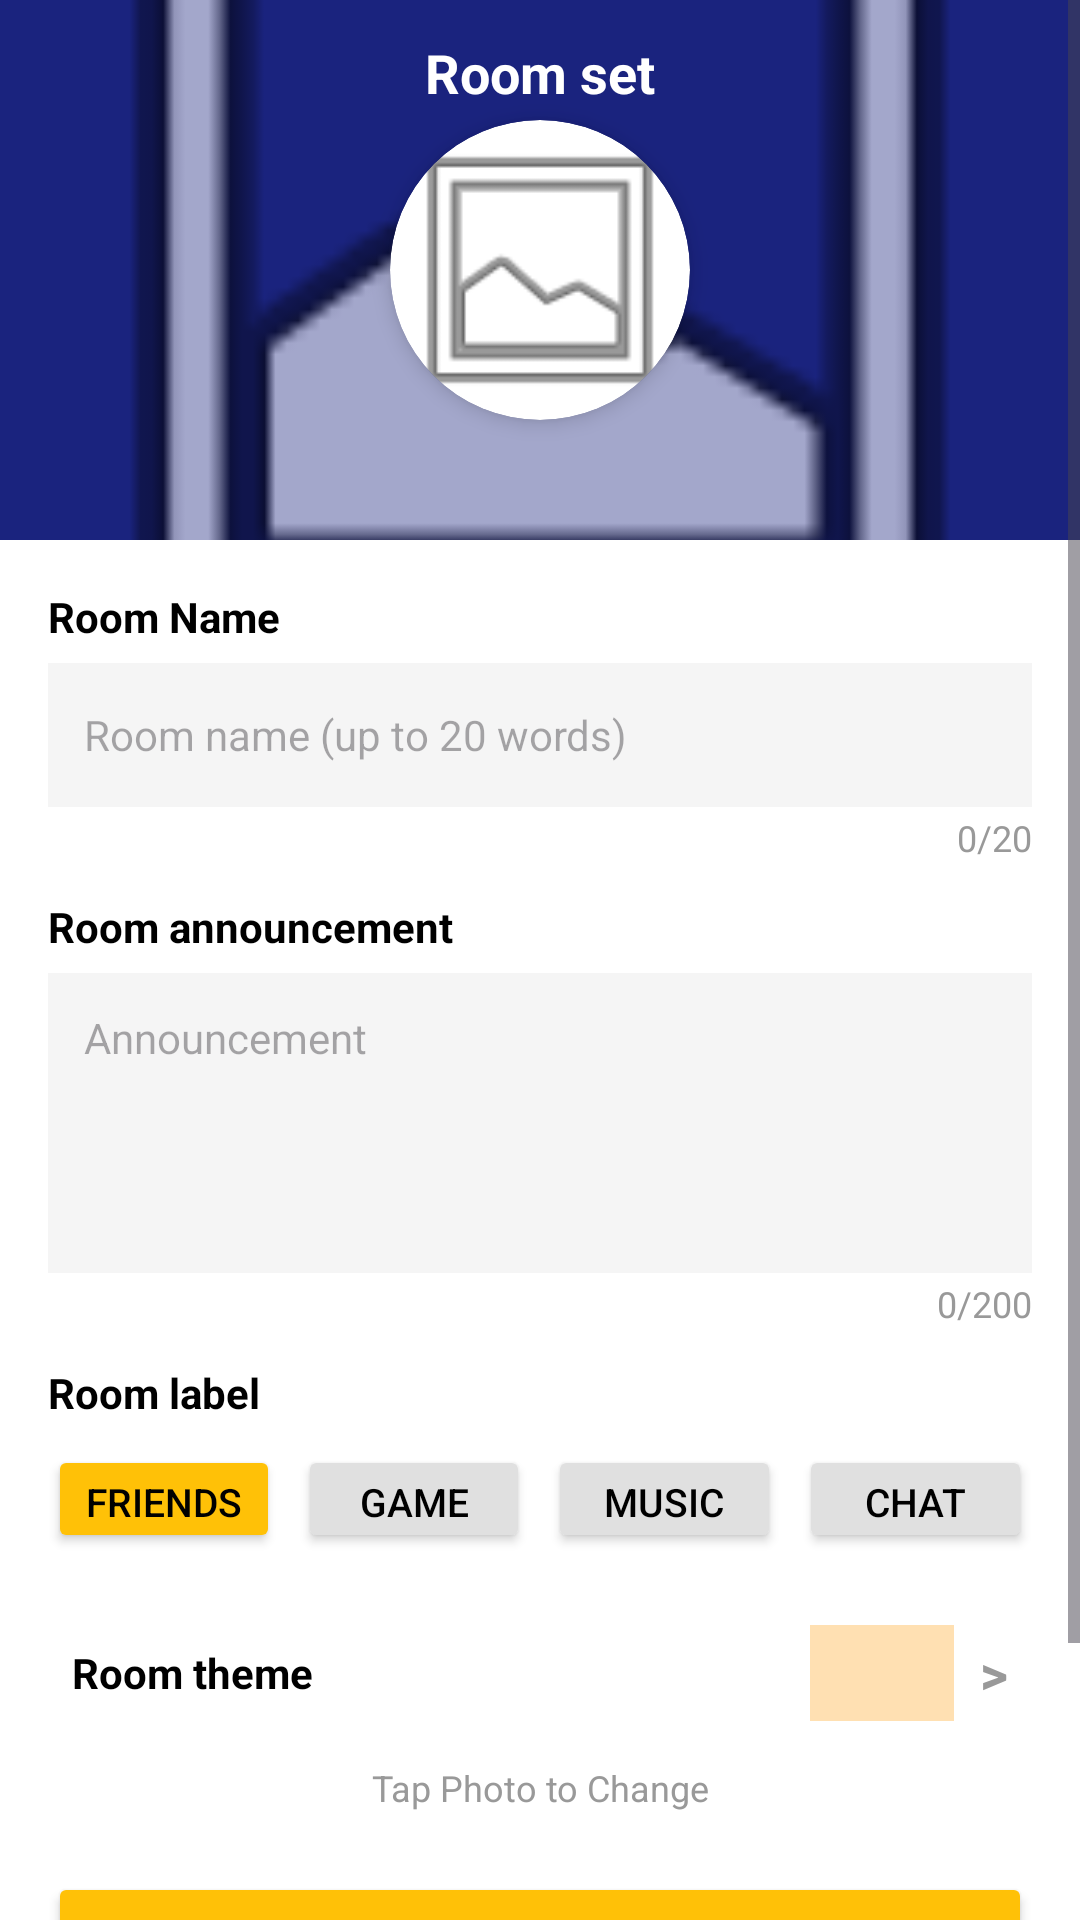

Produce the Android XML layout that renders to this screen, including the resource entries it uses.
<!-- AndroidManifest.xml: application theme Theme.SRVoiceChat -->
<!-- res/layout/dialog_room_set.xml -->
<?xml version="1.0" encoding="utf-8"?>
<ScrollView xmlns:android="http://schemas.android.com/apk/res/android"
    android:layout_width="match_parent"
    android:layout_height="wrap_content"
    android:background="#FFFFFF">

    <LinearLayout
        android:layout_width="match_parent"
        android:layout_height="wrap_content"
        android:orientation="vertical">

        
        <FrameLayout
            android:layout_width="match_parent"
            android:layout_height="180dp">

            <ImageView
                android:id="@+id/imgRoomSetBg"
                android:layout_width="match_parent"
                android:layout_height="match_parent"
                android:scaleType="centerCrop"
                android:background="#1A237E"
                android:src="@android:drawable/ic_menu_gallery" />

            <TextView
                android:layout_width="wrap_content"
                android:layout_height="wrap_content"
                android:text="Room set"
                android:textColor="#FFFFFF"
                android:textSize="18sp"
                android:textStyle="bold"
                android:layout_gravity="top|center_horizontal"
                android:layout_marginTop="12dp" />

            
            <androidx.cardview.widget.CardView
                android:layout_width="100dp"
                android:layout_height="100dp"
                app:cardCornerRadius="50dp"
                app:cardElevation="4dp"
                android:layout_gravity="center"
                xmlns:app="http://schemas.android.com/apk/res-auto">
                <ImageView
                    android:id="@+id/imgRoomPhoto"
                    android:layout_width="match_parent"
                    android:layout_height="match_parent"
                    android:scaleType="centerCrop"
                    android:src="@android:drawable/ic_menu_gallery" />
            </androidx.cardview.widget.CardView>
        </FrameLayout>

        <LinearLayout
            android:layout_width="match_parent"
            android:layout_height="wrap_content"
            android:orientation="vertical"
            android:padding="16dp">

            
            <TextView
                android:layout_width="wrap_content"
                android:layout_height="wrap_content"
                android:text="Room Name"
                android:textColor="#000000"
                android:textSize="14sp"
                android:textStyle="bold" />

            <EditText
                android:id="@+id/etRoomName"
                android:layout_width="match_parent"
                android:layout_height="48dp"
                android:background="#F5F5F5"
                android:padding="12dp"
                android:hint="Room name (up to 20 words)"
                android:textColor="#000000"
                android:textSize="14sp"
                android:maxLength="20"
                android:layout_marginTop="6dp" />

            <TextView
                android:id="@+id/tvRoomNameCount"
                android:layout_width="match_parent"
                android:layout_height="wrap_content"
                android:text="0/20"
                android:textColor="#999999"
                android:textSize="12sp"
                android:gravity="end"
                android:layout_marginTop="2dp" />

            
            <TextView
                android:layout_width="wrap_content"
                android:layout_height="wrap_content"
                android:text="Room announcement"
                android:textColor="#000000"
                android:textSize="14sp"
                android:textStyle="bold"
                android:layout_marginTop="12dp" />

            <EditText
                android:id="@+id/etRoomAnnouncement"
                android:layout_width="match_parent"
                android:layout_height="100dp"
                android:background="#F5F5F5"
                android:padding="12dp"
                android:hint="Announcement"
                android:textColor="#000000"
                android:textSize="14sp"
                android:maxLength="200"
                android:gravity="top"
                android:layout_marginTop="6dp" />

            <TextView
                android:id="@+id/tvRoomAnnounceCount"
                android:layout_width="match_parent"
                android:layout_height="wrap_content"
                android:text="0/200"
                android:textColor="#999999"
                android:textSize="12sp"
                android:gravity="end"
                android:layout_marginTop="2dp" />

            
            <TextView
                android:layout_width="wrap_content"
                android:layout_height="wrap_content"
                android:text="Room label"
                android:textColor="#000000"
                android:textSize="14sp"
                android:textStyle="bold"
                android:layout_marginTop="12dp" />

            <LinearLayout
                android:layout_width="match_parent"
                android:layout_height="wrap_content"
                android:orientation="horizontal"
                android:layout_marginTop="8dp">

                <Button
                    android:id="@+id/btnLabelFriends"
                    android:layout_width="0dp"
                    android:layout_height="36dp"
                    android:layout_weight="1"
                    android:text="Friends"
                    android:textColor="#000000"
                    android:textSize="13sp"
                    android:backgroundTint="#FFC107"
                    android:layout_marginEnd="6dp" />

                <Button
                    android:id="@+id/btnLabelGame"
                    android:layout_width="0dp"
                    android:layout_height="36dp"
                    android:layout_weight="1"
                    android:text="Game"
                    android:textColor="#000000"
                    android:textSize="13sp"
                    android:backgroundTint="#E0E0E0"
                    android:layout_marginEnd="6dp" />

                <Button
                    android:id="@+id/btnLabelMusic"
                    android:layout_width="0dp"
                    android:layout_height="36dp"
                    android:layout_weight="1"
                    android:text="Music"
                    android:textColor="#000000"
                    android:textSize="13sp"
                    android:backgroundTint="#E0E0E0"
                    android:layout_marginEnd="6dp" />

                <Button
                    android:id="@+id/btnLabelChat"
                    android:layout_width="0dp"
                    android:layout_height="36dp"
                    android:layout_weight="1"
                    android:text="Chat"
                    android:textColor="#000000"
                    android:textSize="13sp"
                    android:backgroundTint="#E0E0E0" />
            </LinearLayout>

            
            <LinearLayout
                android:id="@+id/layoutRoomThemeRow"
                android:layout_width="match_parent"
                android:layout_height="wrap_content"
                android:orientation="horizontal"
                android:gravity="center_vertical"
                android:layout_marginTop="16dp"
                android:padding="8dp">

                <TextView
                    android:layout_width="0dp"
                    android:layout_height="wrap_content"
                    android:layout_weight="1"
                    android:text="Room theme"
                    android:textColor="#000000"
                    android:textSize="14sp"
                    android:textStyle="bold" />

                <ImageView
                    android:id="@+id/imgSelectedThemeThumb"
                    android:layout_width="48dp"
                    android:layout_height="32dp"
                    android:scaleType="centerCrop"
                    android:background="#FFE0B2" />

                <TextView
                    android:layout_width="wrap_content"
                    android:layout_height="wrap_content"
                    android:text="  >"
                    android:textColor="#999999"
                    android:textSize="18sp"
                    android:textStyle="bold" />
            </LinearLayout>

            
            <TextView
                android:id="@+id/tvSelectedTheme"
                android:layout_width="wrap_content"
                android:layout_height="wrap_content"
                android:text="Theme: Default"
                android:textSize="12sp"
                android:textColor="#999999"
                android:visibility="gone" />

            <LinearLayout
                android:layout_width="match_parent"
                android:layout_height="wrap_content"
                android:orientation="horizontal"
                android:visibility="gone">
                <Button android:id="@+id/btnThemeDefault" android:layout_width="0dp" android:layout_height="wrap_content" android:layout_weight="1" android:text="Default" />
                <Button android:id="@+id/btnThemeGold" android:layout_width="0dp" android:layout_height="wrap_content" android:layout_weight="1" android:text="Gold" />
                <Button android:id="@+id/btnThemeNight" android:layout_width="0dp" android:layout_height="wrap_content" android:layout_weight="1" android:text="Night" />
            </LinearLayout>

            
            <TextView
                android:layout_width="match_parent"
                android:layout_height="wrap_content"
                android:text="Tap Photo to Change"
                android:textColor="#999999"
                android:textSize="12sp"
                android:gravity="center"
                android:layout_marginTop="6dp" />

            
            <Button
                android:id="@+id/btnSaveRoomSet"
                android:layout_width="match_parent"
                android:layout_height="52dp"
                android:text="Save"
                android:textColor="#000000"
                android:textSize="16sp"
                android:textStyle="bold"
                android:backgroundTint="#FFC107"
                android:layout_marginTop="20dp" />

            <Button
                android:id="@+id/btnCancelRoomSet"
                android:layout_width="match_parent"
                android:layout_height="48dp"
                android:text="Cancel"
                android:textColor="#999999"
                android:textSize="14sp"
                android:backgroundTint="#F5F5F5"
                android:layout_marginTop="8dp" />

        </LinearLayout>
    </LinearLayout>
</ScrollView>
<!-- resources referenced by this layout -->
<resources>
  <style name="Theme.SRVoiceChat" parent="Theme.Material3.DayNight.NoActionBar">
          <item name="colorPrimary">#FF4081</item>
          <item name="android:statusBarColor">#FF4081</item>
          <item name="android:windowLightStatusBar">true</item>
      </style>
</resources>
